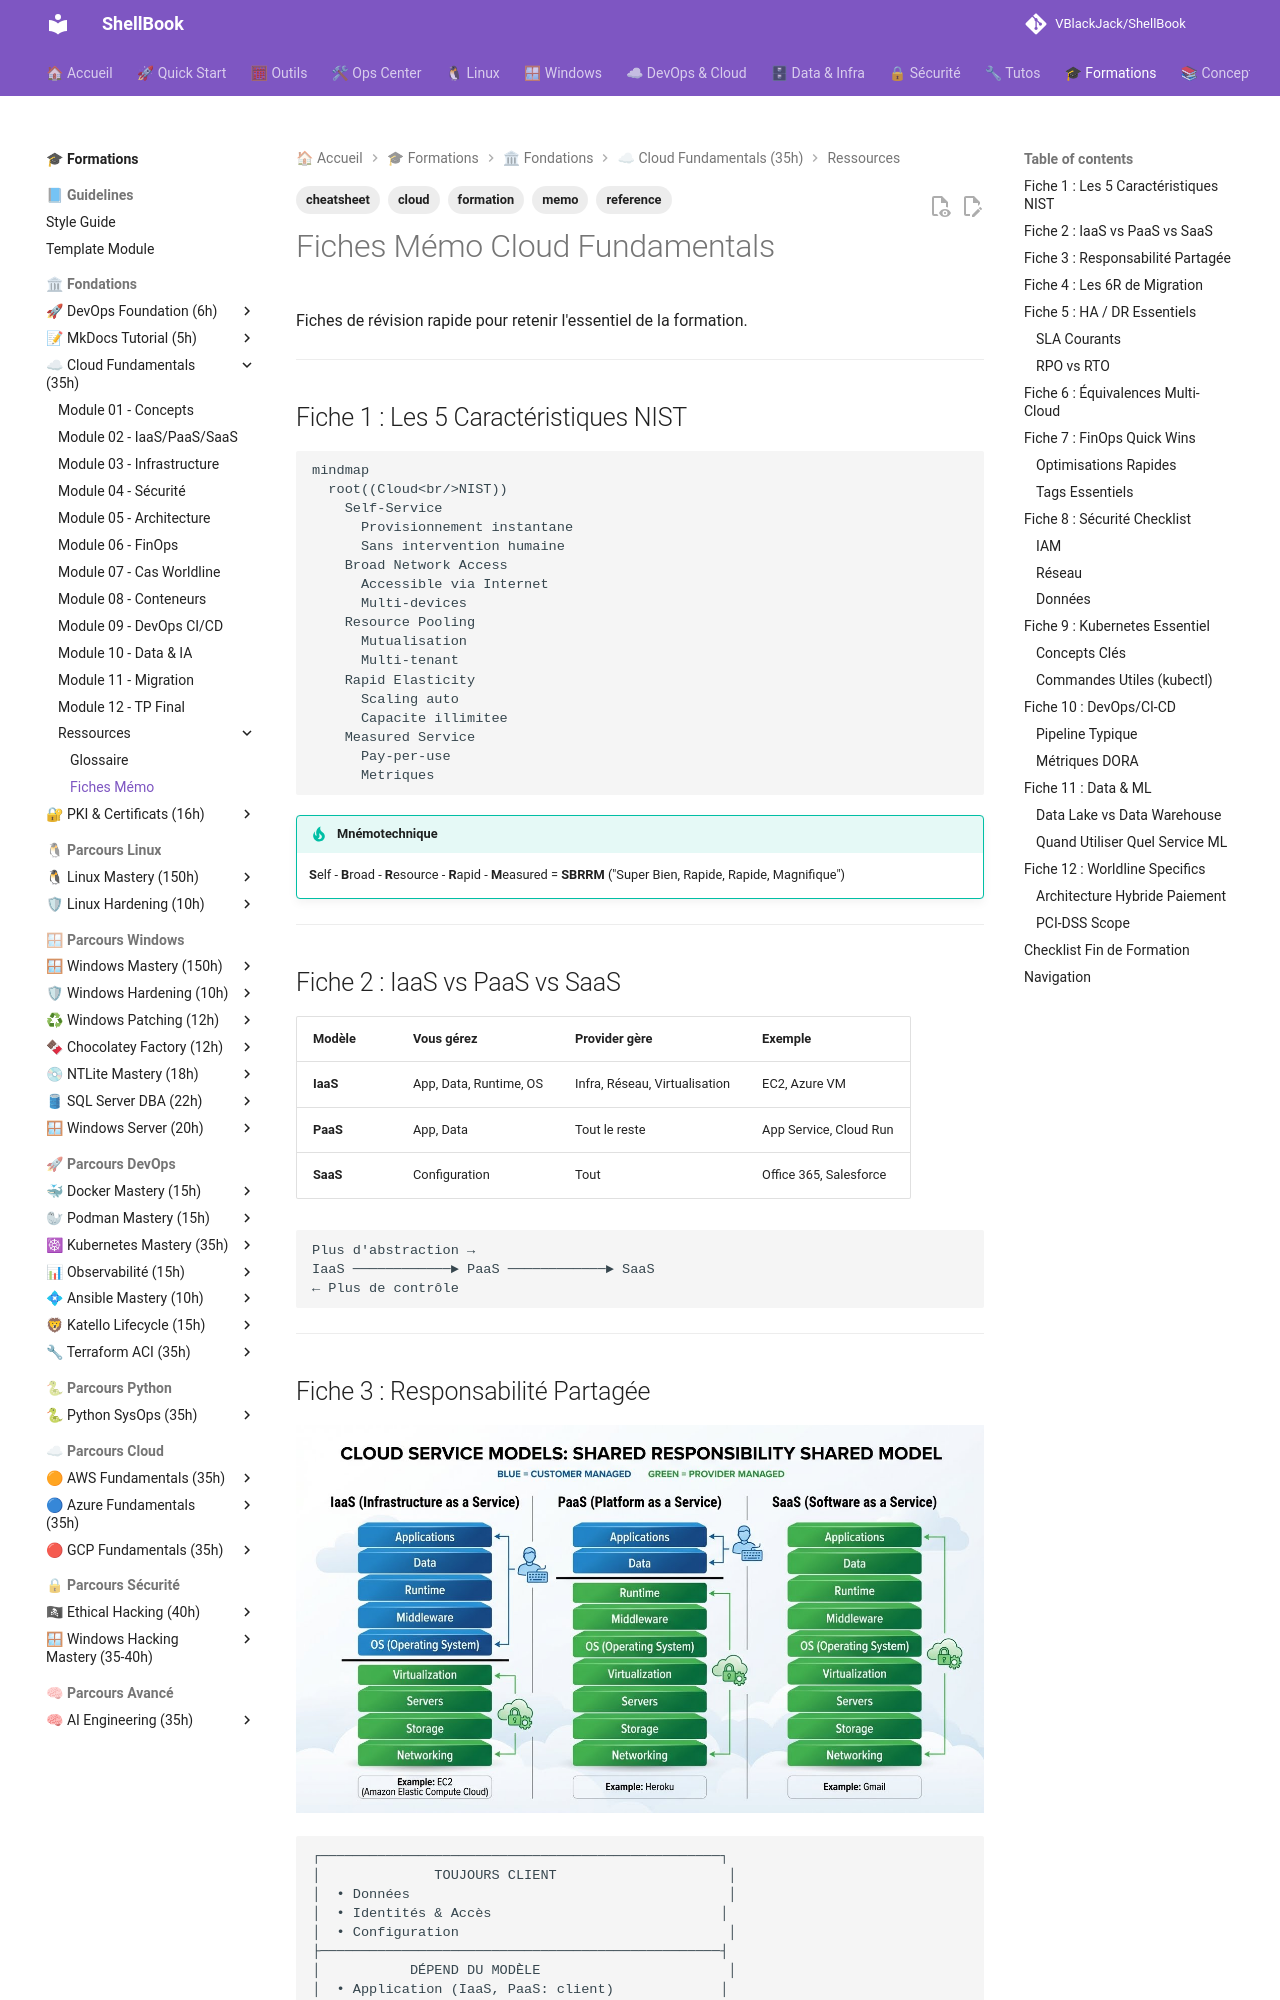

repository: VBlackJack/ShellBook · page: formations/cloud-fundamentals/fiches-memo/index.html · generator: mkdocs

---
tags:
  - formation
  - cloud
  - memo
  - reference
  - cheatsheet
---

# Fiches Mémo Cloud Fundamentals

Fiches de révision rapide pour retenir l'essentiel de la formation.

---

## Fiche 1 : Les 5 Caractéristiques NIST

```mermaid
mindmap
  root((Cloud<br/>NIST))
    Self-Service
      Provisionnement instantane
      Sans intervention humaine
    Broad Network Access
      Accessible via Internet
      Multi-devices
    Resource Pooling
      Mutualisation
      Multi-tenant
    Rapid Elasticity
      Scaling auto
      Capacite illimitee
    Measured Service
      Pay-per-use
      Metriques
```

!!! tip "Mnémotechnique"
    **S**elf - **B**road - **R**esource - **R**apid - **M**easured = **SBRRM** ("Super Bien, Rapide, Rapide, Magnifique")

---

## Fiche 2 : IaaS vs PaaS vs SaaS

| Modèle | Vous gérez | Provider gère | Exemple |
|--------|------------|---------------|---------|
| **IaaS** | App, Data, Runtime, OS | Infra, Réseau, Virtualisation | EC2, Azure VM |
| **PaaS** | App, Data | Tout le reste | App Service, Cloud Run |
| **SaaS** | Configuration | Tout | Office 365, Salesforce |

```text
Plus d'abstraction →
IaaS ────────────► PaaS ────────────► SaaS
← Plus de contrôle
```

---
